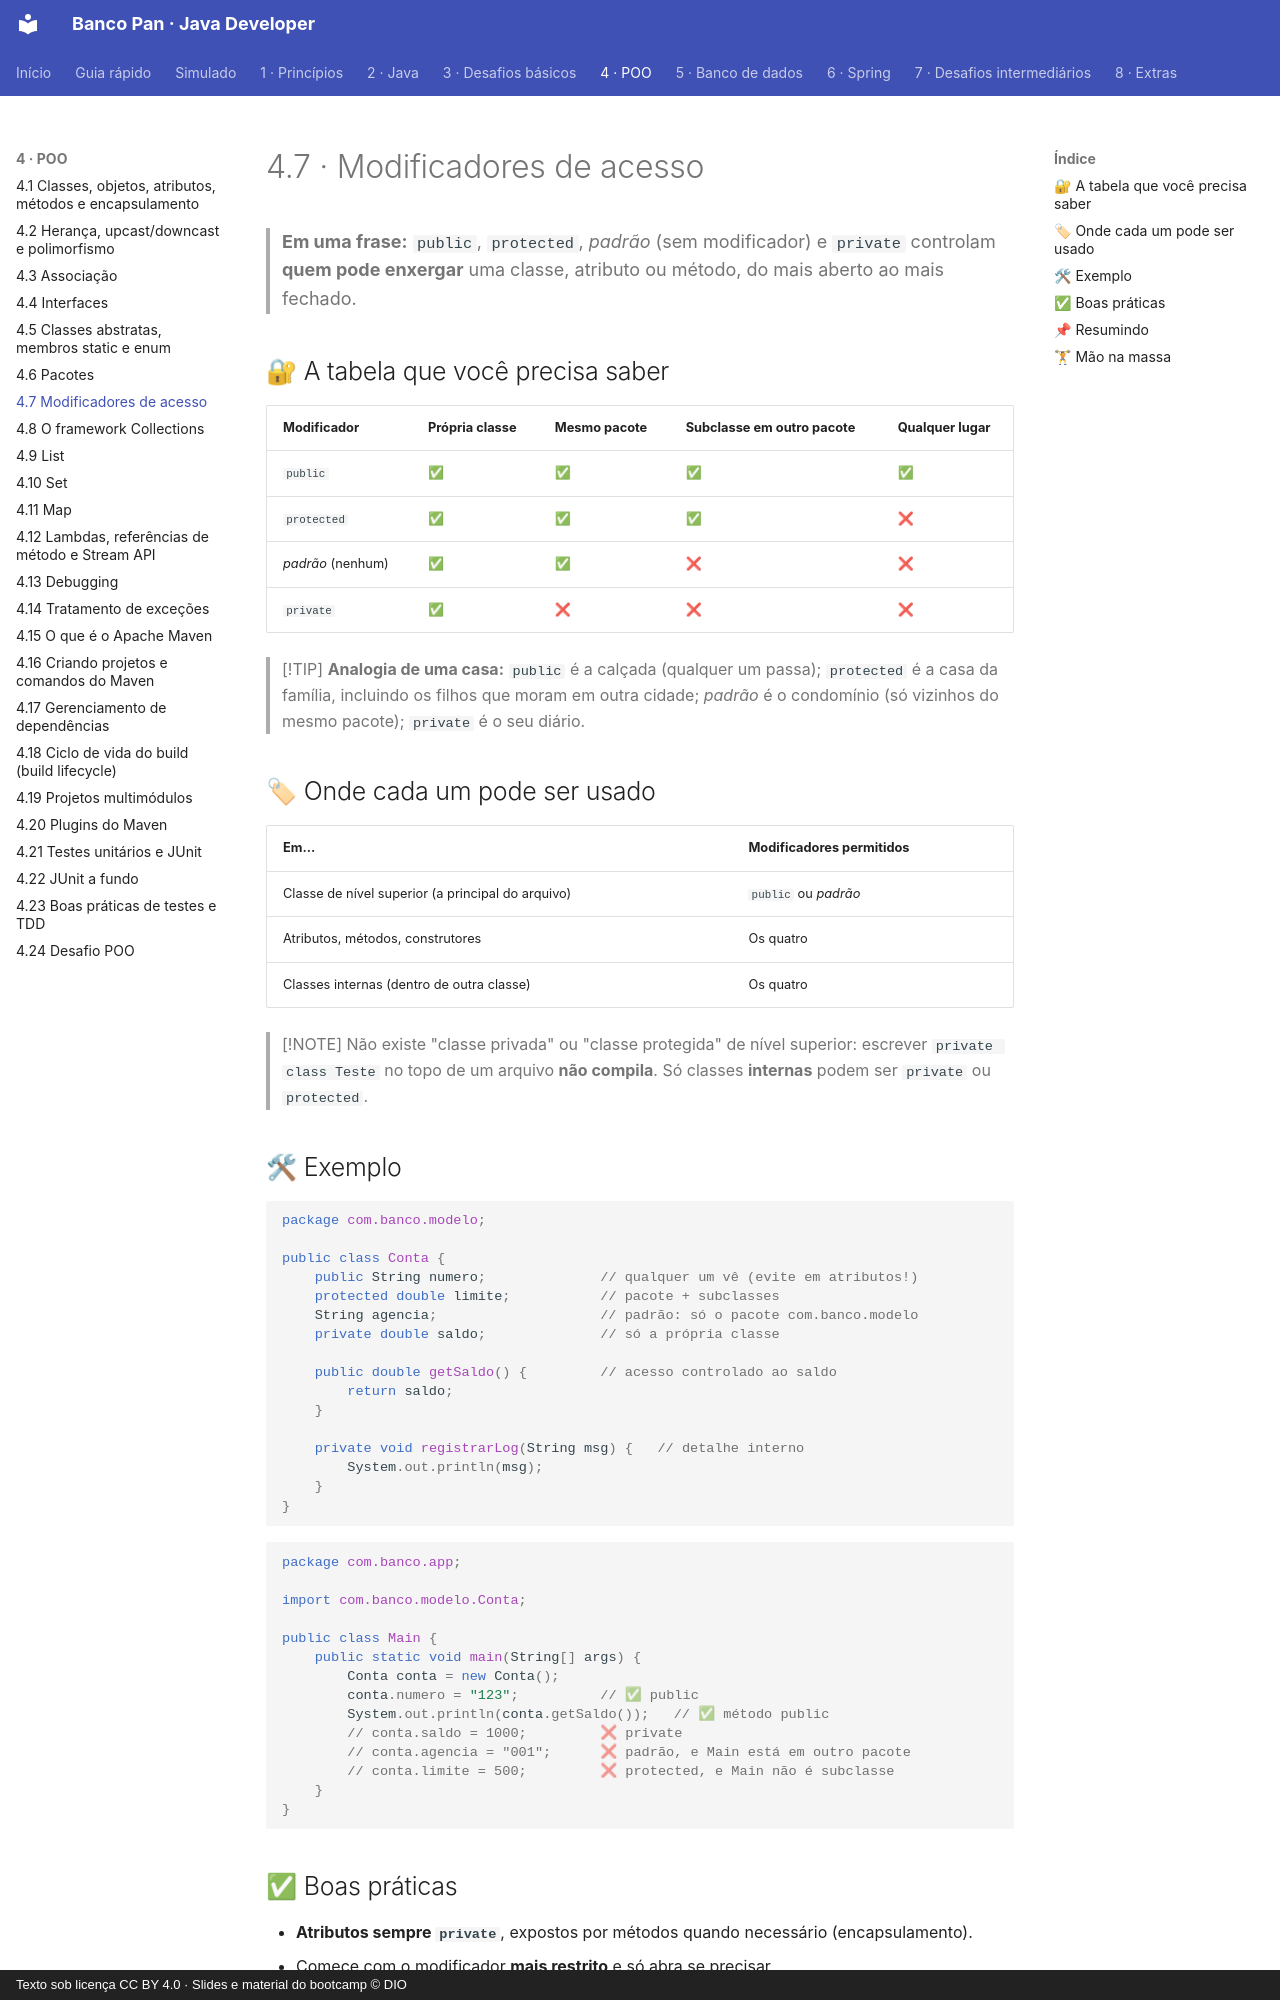

repository: Joshpcbrrj/Dio-Banco_Pan-Java_developer · page: 04-poo/07-modificadores-de-acesso/index.html · generator: mkdocs · copyright: Texto sob licença CC BY 4.0 · Slides e material do bootcamp © DIO

# 4.7 · Modificadores de acesso

> **Em uma frase:** `public`, `protected`, *padrão* (sem modificador) e `private` controlam **quem pode enxergar** uma classe, atributo ou método, do mais aberto ao mais fechado.

## 🔐 A tabela que você precisa saber

| Modificador | Própria classe | Mesmo pacote | Subclasse em outro pacote | Qualquer lugar |
| --- | --- | --- | --- | --- |
| `public` | ✅ | ✅ | ✅ | ✅ |
| `protected` | ✅ | ✅ | ✅ | ❌ |
| *padrão* (nenhum) | ✅ | ✅ | ❌ | ❌ |
| `private` | ✅ | ❌ | ❌ | ❌ |

> [!TIP]
> **Analogia de uma casa:** `public` é a calçada (qualquer um passa); `protected` é a casa da família, incluindo os filhos que moram em outra cidade; *padrão* é o condomínio (só vizinhos do mesmo pacote); `private` é o seu diário.

## 🏷 Onde cada um pode ser usado

| Em... | Modificadores permitidos |
| --- | --- |
| Classe de nível superior (a principal do arquivo) | `public` ou *padrão* |
| Atributos, métodos, construtores | Os quatro |
| Classes internas (dentro de outra classe) | Os quatro |

> [!NOTE]
> Não existe "classe privada" ou "classe protegida" de nível superior: escrever `private class Teste` no topo de um arquivo **não compila**. Só classes **internas** podem ser `private` ou `protected`.

## 🛠 Exemplo

```java
package com.banco.modelo;

public class Conta {
    public String numero;              // qualquer um vê (evite em atributos!)
    protected double limite;           // pacote + subclasses
    String agencia;                    // padrão: só o pacote com.banco.modelo
    private double saldo;              // só a própria classe

    public double getSaldo() {         // acesso controlado ao saldo
        return saldo;
    }

    private void registrarLog(String msg) {   // detalhe interno
        System.out.println(msg);
    }
}
```

```java
package com.banco.app;

import com.banco.modelo.Conta;

public class Main {
    public static void main(String[] args) {
        Conta conta = new Conta();
        conta.numero = "123";          // ✅ public
        System.out.println(conta.getSaldo());   // ✅ método public
        // conta.saldo = 1000;         ❌ private
        // conta.agencia = "001";      ❌ padrão, e Main está em outro pacote
        // conta.limite = 500;         ❌ protected, e Main não é subclasse
    }
}
```
